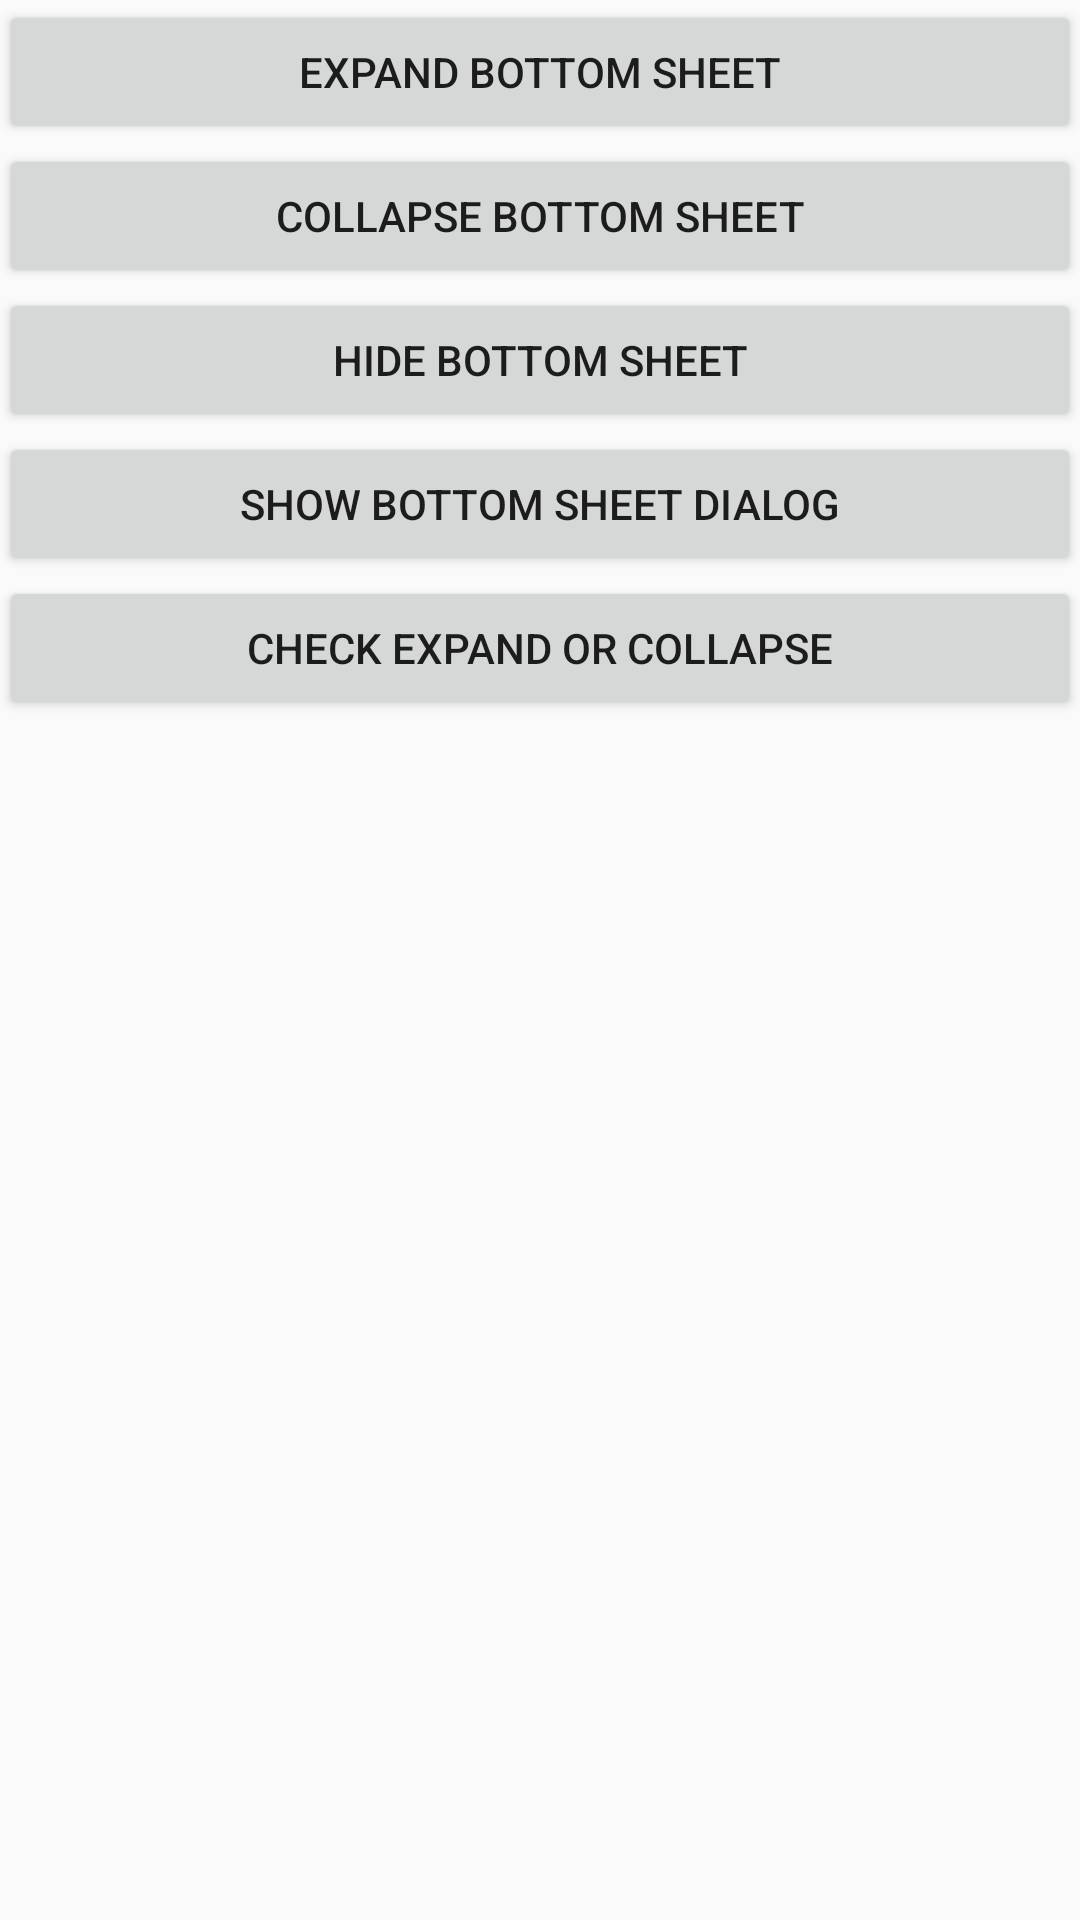

The Android layout XML behind this screen, and the referenced resources:
<!-- AndroidManifest.xml: application theme AppTheme -->
<!-- res/layout/contain_main.xml -->
<?xml version="1.0" encoding="utf-8"?>
<RelativeLayout xmlns:android="http://schemas.android.com/apk/res/android"
    xmlns:app="http://schemas.android.com/apk/res-auto"
    xmlns:tools="http://schemas.android.com/tools"
    android:layout_width="match_parent"
    android:layout_height="match_parent"
    android:paddingBottom="@dimen/activity_vertical_margin"
    android:paddingLeft="@dimen/activity_horizontal_margin"
    android:paddingRight="@dimen/activity_horizontal_margin"
    android:paddingTop="@dimen/activity_vertical_margin"
    app:layout_behavior="@string/appbar_scrolling_view_behavior"
    tools:context=".MainActivity"
    tools:showIn="@layout/activity_main">

    <Button
        android:id="@+id/expand_bottom_sheet_button"
        android:layout_width="match_parent"
        android:layout_height="wrap_content"
        android:text="@string/text_expand_bottom_sheet" />
    <Button
        android:id="@+id/collapse_bottom_sheet_button"
        android:layout_width="match_parent"
        android:layout_height="wrap_content"
        android:layout_below="@+id/expand_bottom_sheet_button"
        android:text="@string/text_collapse_bottom_sheet" />
    <Button
        android:id="@+id/hide_bottom_sheet_button"
        android:layout_width="match_parent"
        android:layout_height="wrap_content"
        android:layout_below="@+id/collapse_bottom_sheet_button"
        android:text="@string/text_hide_bottom_sheet" />
    <Button
        android:id="@+id/show_bottom_sheet_dialog_button"
        android:layout_width="match_parent"
        android:layout_height="wrap_content"
        android:layout_below="@+id/hide_bottom_sheet_button"
        android:text="@string/text_show_bottom_sheet_dialog" />
    <Button
        android:id="@+id/check_expand_collapse_button"
        android:layout_width="match_parent"
        android:layout_height="wrap_content"
        android:layout_below="@+id/show_bottom_sheet_dialog_button"
        android:text="@string/text_show_check_expand_collapse" />

</RelativeLayout>
<!-- res/layout/activity_main.xml (included above) -->
<?xml version="1.0" encoding="utf-8"?>
<android.support.design.widget.CoordinatorLayout xmlns:android="http://schemas.android.com/apk/res/android"
    xmlns:app="http://schemas.android.com/apk/res-auto"
    xmlns:tools="http://schemas.android.com/tools"
    android:layout_width="match_parent"
    android:layout_height="match_parent"
    tools:context="info.encoders.amit.bottomsheetssample.MainActivity">

    <android.support.design.widget.AppBarLayout
        android:layout_width="match_parent"
        android:layout_height="wrap_content"
        android:theme="@style/MyDarkToolbarStyle">

        <android.support.v7.widget.Toolbar
            android:id="@+id/toolbar"
            android:layout_width="match_parent"
            android:layout_height="?attr/actionBarSize"
            android:background="?attr/colorPrimary"
            app:popupTheme="@style/MyDarkToolbarStyle" />

    </android.support.design.widget.AppBarLayout>


    <include layout="@layout/contain_main"></include>
    <include layout="@layout/content_bottom_sheet"></include>

</android.support.design.widget.CoordinatorLayout>
<!-- res/layout/content_bottom_sheet.xml (included above) -->
<?xml version="1.0" encoding="utf-8"?>
<RelativeLayout xmlns:android="http://schemas.android.com/apk/res/android"
    xmlns:app="http://schemas.android.com/apk/res-auto"
    android:id="@+id/bottomSheetLayout"
    android:layout_width="match_parent"
    android:layout_height="300dp"
    android:background="@android:color/holo_blue_light"
    android:padding="@dimen/activity_vertical_margin"
    app:behavior_hideable="true"
    app:behavior_peekHeight="60dp"
    app:layout_behavior="@string/bottom_sheet_behavior">

    <TextView
        android:id="@+id/bottomSheetHeading"
        android:layout_width="match_parent"
        android:layout_height="wrap_content"
        android:text="@string/text_expand_me"
        android:textAppearance="@android:style/TextAppearance.Large" />

    <TextView
        android:layout_width="wrap_content"
        android:layout_height="wrap_content"
        android:layout_below="@id/bottomSheetHeading"
        android:layout_centerHorizontal="true"
        android:layout_marginTop="@dimen/activity_horizontal_margin"
        android:text="@string/text_welcome_message"
        android:textAppearance="@android:style/TextAppearance.Large" />
</RelativeLayout>
<!-- resources referenced by this layout -->
<resources>
  <string name="text_collapse_bottom_sheet">Collapse Bottom Sheet</string>
  <string name="text_expand_bottom_sheet">Expand Bottom Sheet</string>
  <string name="text_expand_me">Expand Me</string>
  <string name="text_hide_bottom_sheet">Hide Bottom Sheet</string>
  <string name="text_show_bottom_sheet_dialog">Show Bottom Sheet Dialog</string>
  <string name="text_show_check_expand_collapse">Check Expand or Collapse</string>
  <string name="text_welcome_message">Welcome to Android Bottom Sheet Example</string>
  <style name="MyDarkToolbarStyle" parent="Widget.AppCompat.Toolbar">
          <item name="popupTheme">@style/PopupMenuStyle</item>
          <item name="theme">@style/ThemeOverlay.AppCompat.Dark.ActionBar</item>
      </style>
  <style name="AppTheme" parent="Theme.AppCompat.Light.NoActionBar">
          
          <item name="colorPrimary">@color/colorPrimary</item>
          <item name="colorPrimaryDark">@color/colorPrimaryDark</item>
          <item name="colorAccent">@color/colorAccent</item>
      </style>
  <style name="PopupMenuStyle" parent="android:Widget.Holo.Light.PopupMenu">
          <item name="android:popupBackground">@android:color/white</item>
      </style>
  <!-- not gathered from this repository: default colours our renderer supplied (Android Studio template values) -->
  <color name="colorPrimary">#FF6200EE</color>
  <color name="colorPrimaryDark">#FF3700B3</color>
  <color name="colorAccent">#FF03DAC5</color>
</resources>
